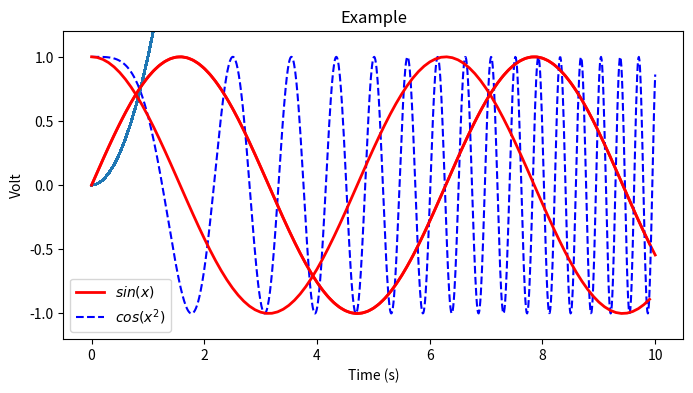

Write the Python code that produced this figure. (Note: this script raises an exception after producing the figure.)
import numpy as np
import matplotlib.pyplot as plt


# 一个简单图例
x = np.linspace(0, 10, 1000)
y1 = np.sin(x)
y2 = np.cos(x**2)

plt.figure(figsize=(8, 4))  # 单位为英尺，dpi默认为80，故该图像尺寸为640*320像素
plt.plot(x, y1, label="$sin(x)$", color="red", linewidth=2)
plt.plot(x, y2, "b--", label="$cos(x^2)$")  # label使用"$$"令matplotlib调用latex引擎
plt.xlabel("Time (s)")
plt.ylabel("Volt")
plt.title("Example")
plt.ylim(-1.2, 1.2)
plt.legend()
plt.show()

# 配置属性
x = np.arange(0, 10, 0.1)
line, = plt.plot(x, x*x)
line.set_antialiased(False)  # 关闭反锯齿
lines = plt.plot(x, np.sin(x), x, np.cos(x))  # 同时画两条曲线
plt.setp(lines, color="r", linewidth=2)

print(line.get_linewidth())
print(plt.getp(lines[0], "color"))
print(plt.getp(lines[1]))
print(plt.getp(plt.gcf()))
print(plt.getp(plt.gcf(), "axes"))
print(plt.gca())

# 多轴图
for idx, color in enumerate("rgbyck"):
    plt.subplot(320+idx+1, axisbg=color)
plt.show()

# 横跨多列多行
plt.subplot(241)
plt.subplot(242)
plt.subplot(223)
plt.subplot(143)
plt.subplot(144)
plt.show()

# Artist对象
fig = plt.figure()
ax = fig.add_axes([0.1, 0.1, 0.8, 0.8])  # 图像在窗口左、下相对位置与横、高的相对长度
line, = ax.plot([1, 2, 3], [2, 1, 4])
plt.show()

# 一些Artist属性
# alpha : 透明度，值在0到1之间，0为完全透明，1为完全不透明
# animated : 布尔值，在绘制动画效果时使用
# axes : 此Artist对象所在的Axes对象，可能为None
# clip_box : 对象的裁剪框
# clip_on : 是否裁剪
# clip_path : 裁剪的路径
# contains : 判断指定点是否在对象上的函数
# figure : 所在的Figure对象，可能为None
# label : 文本标签
# picker : 控制Artist对象选取
# transform : 控制偏移旋转
# visible : 是否可见
# zorder : 控制绘图顺序
